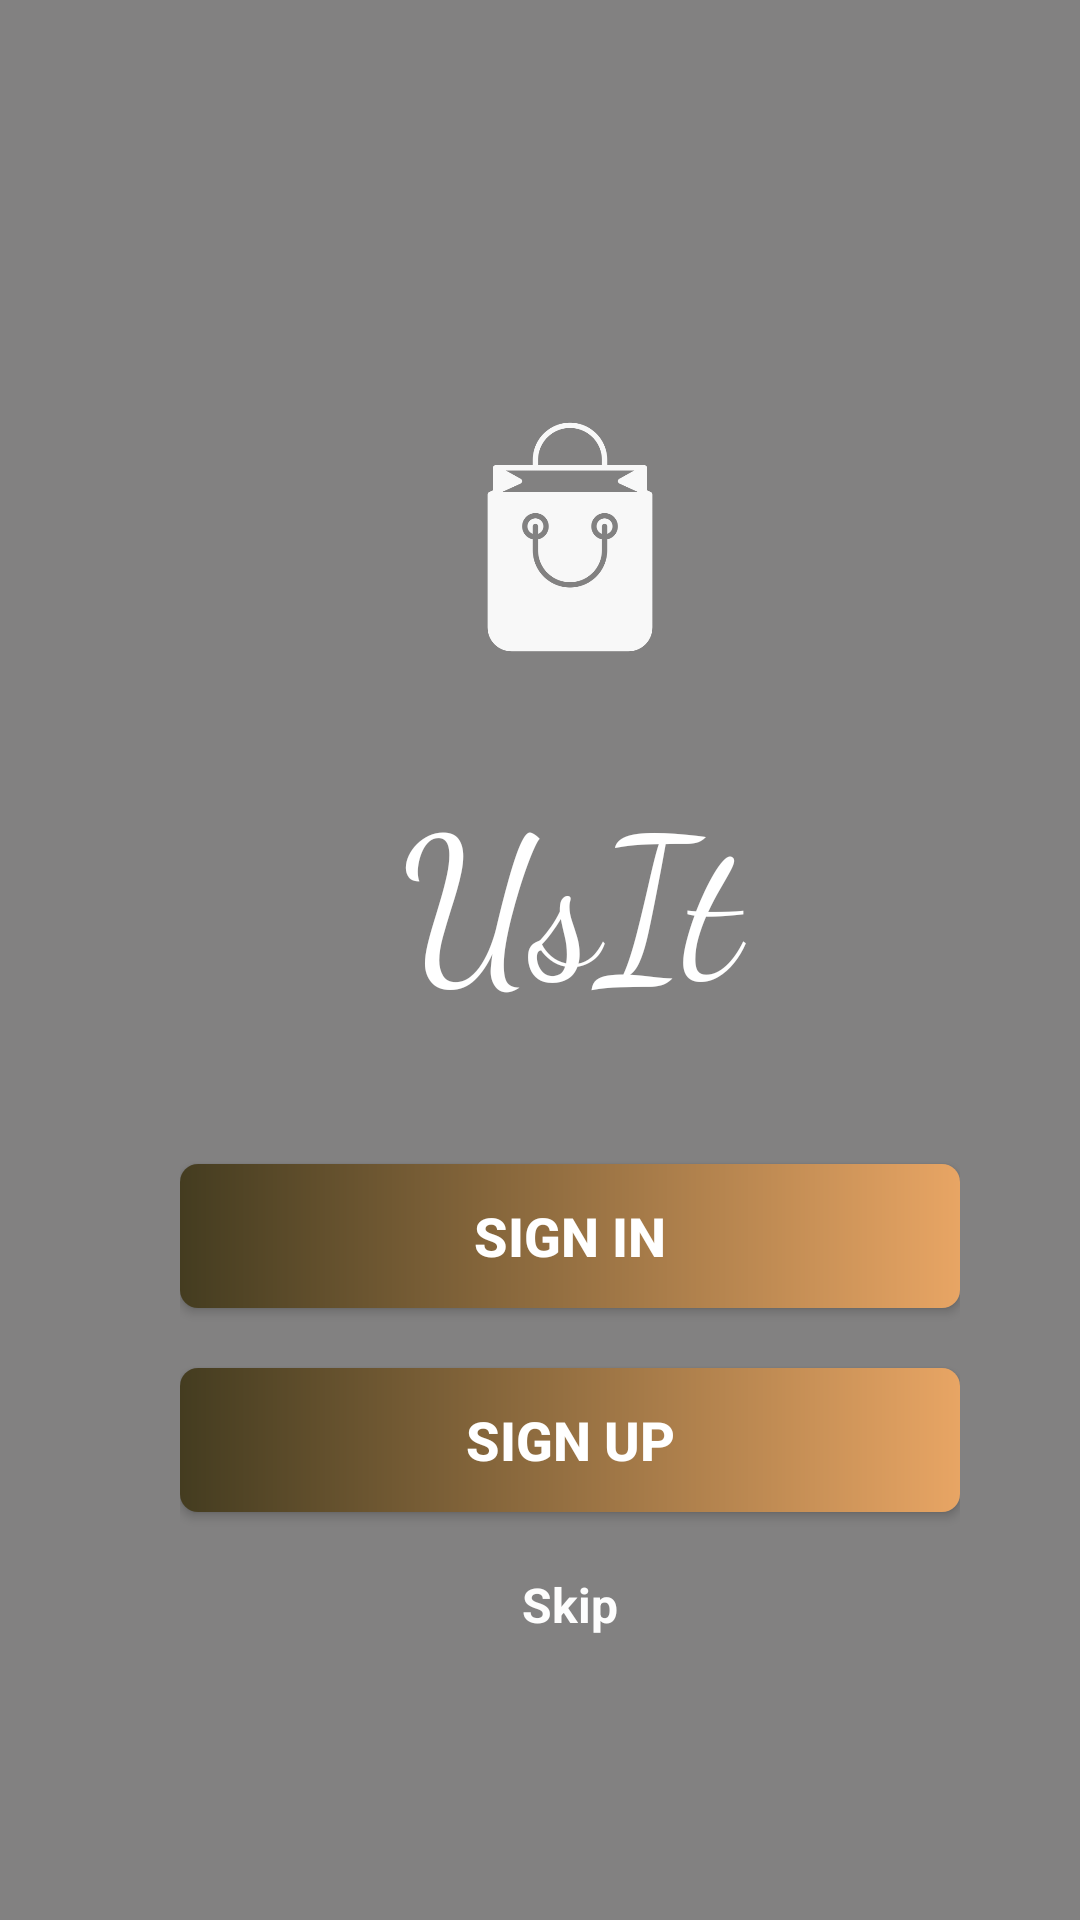

Write the Android layout XML for this screen, with the resource values it uses.
<!-- AndroidManifest.xml: application theme Theme.Avishkar2021 -->
<!-- res/layout/activity_sign_in_up.xml -->
<?xml version="1.0" encoding="utf-8"?>
<androidx.constraintlayout.widget.ConstraintLayout xmlns:android="http://schemas.android.com/apk/res/android"
    xmlns:app="http://schemas.android.com/apk/res-auto"
    xmlns:tools="http://schemas.android.com/tools"
    android:layout_width="match_parent"
    android:layout_height="match_parent"
    tools:context=".SignInUpActivity"
    android:background="@drawable/app_bg">

    <LinearLayout
        android:id="@+id/linearLayout"
        android:layout_width="match_parent"
        android:layout_height="match_parent"
        android:background="#9E363535"
        app:layout_constraintBottom_toBottomOf="parent"
        app:layout_constraintEnd_toEndOf="parent"
        app:layout_constraintStart_toStartOf="parent"
        app:layout_constraintTop_toTopOf="parent"
        android:orientation="horizontal" />

    <LinearLayout
        android:layout_width="match_parent"
        android:layout_height="match_parent"
        android:layout_marginStart="60dp"

        android:layout_marginTop="120dp"
        android:layout_marginEnd="40dp"
        android:layout_marginBottom="50dp"
        android:orientation="vertical">

        <ImageView
            android:id="@+id/imageView"
            android:layout_width="match_parent"
            android:layout_height="78dp"
            android:layout_marginStart="20dp"
            android:layout_marginTop="20dp"
            android:layout_marginEnd="20dp"
            android:scrollbarSize="2dp"
            app:srcCompat="@drawable/applogo"
            app:tint="#F8F8F8" />

        <TextView
            android:id="@+id/UsIt"
            android:layout_width="match_parent"
            android:layout_height="wrap_content"
            android:layout_marginTop="35dp"
            android:fontFamily="cursive"
            android:gravity="center|center_horizontal|center_vertical"
            android:text="@string/app_name"
            android:textColor="#FFFFFF"
            android:textSize="65sp" />

        <Button
            android:id="@+id/signin"
            android:layout_width="match_parent"
            android:layout_height="wrap_content"
            android:layout_marginTop="45dp"
            android:layout_marginBottom="10dp"
            android:background="@drawable/btn_gradient"

            android:text="@string/signin"
            android:textColor="#FFFFFF"
            android:textSize="18sp"
            android:textStyle="bold" />

        <Button
            android:id="@+id/signup"
            android:layout_width="match_parent"
            android:layout_height="wrap_content"
            android:layout_marginTop="10dp"
            android:background="@drawable/btn_gradient"
            android:text="@string/signup"
            android:textColor="#FFFFFF"
            android:textSize="18sp"
            android:textStyle="bold" />

        <TextView
            android:id="@+id/skip"
            android:layout_width="match_parent"
            android:layout_height="wrap_content"
            android:layout_marginTop="20dp"
            android:gravity="center"
            android:text="@string/skip"
            android:textColor="#FDFDFD"
            android:textSize="16sp"
            android:textStyle="bold" />
    </LinearLayout>

</androidx.constraintlayout.widget.ConstraintLayout>
<!-- resources referenced by this layout -->
<resources>
  <!-- drawable applogo: png bitmap (drawable-v24, 11311 bytes) -->
  <!-- drawable btn_gradient (drawable) -->
  <?xml version="1.0" encoding="utf-8"?>
  <shape xmlns:android="http://schemas.android.com/apk/res/android">
  
      <gradient
          android:startColor="@color/gradient_start"
          android:endColor="@color/gradient_end"
          />
  
      <corners
          android:radius="6dp"
          />
  </shape>
  <string name="app_name">UsIt</string>
  <string name="signin">Sign In</string>
  <string name="signup">Sign Up</string>
  <string name="skip">Skip</string>
  <style name="Theme.Avishkar2021" parent="Theme.MaterialComponents.DayNight.DarkActionBar">
          
          <item name="colorPrimary">@color/colorPrimary</item>
          <item name="colorPrimaryVariant">@color/purple_700</item>
          <item name="colorOnPrimary">@color/white</item>
          
          <item name="colorSecondary">@color/teal_200</item>
          <item name="colorSecondaryVariant">@color/teal_700</item>
          <item name="colorOnSecondary">@color/black</item>
          
          <item name="android:statusBarColor" tools:targetApi="l">@color/colorPrimaryStatusBar</item>
          
      </style>
  <color name="gradient_start">#443C20</color>
  <color name="gradient_end">#e8a564</color>
  <color name="colorPrimary">#D37A3F</color>
  <color name="purple_700">#FF3700B3</color>
  <color name="white">#FFFFFFFF</color>
  <color name="teal_200">#FF03DAC5</color>
  <color name="teal_700">#FF018786</color>
  <color name="black">#FF000000</color>
  <color name="colorPrimaryStatusBar">#EFBC87</color>
</resources>
